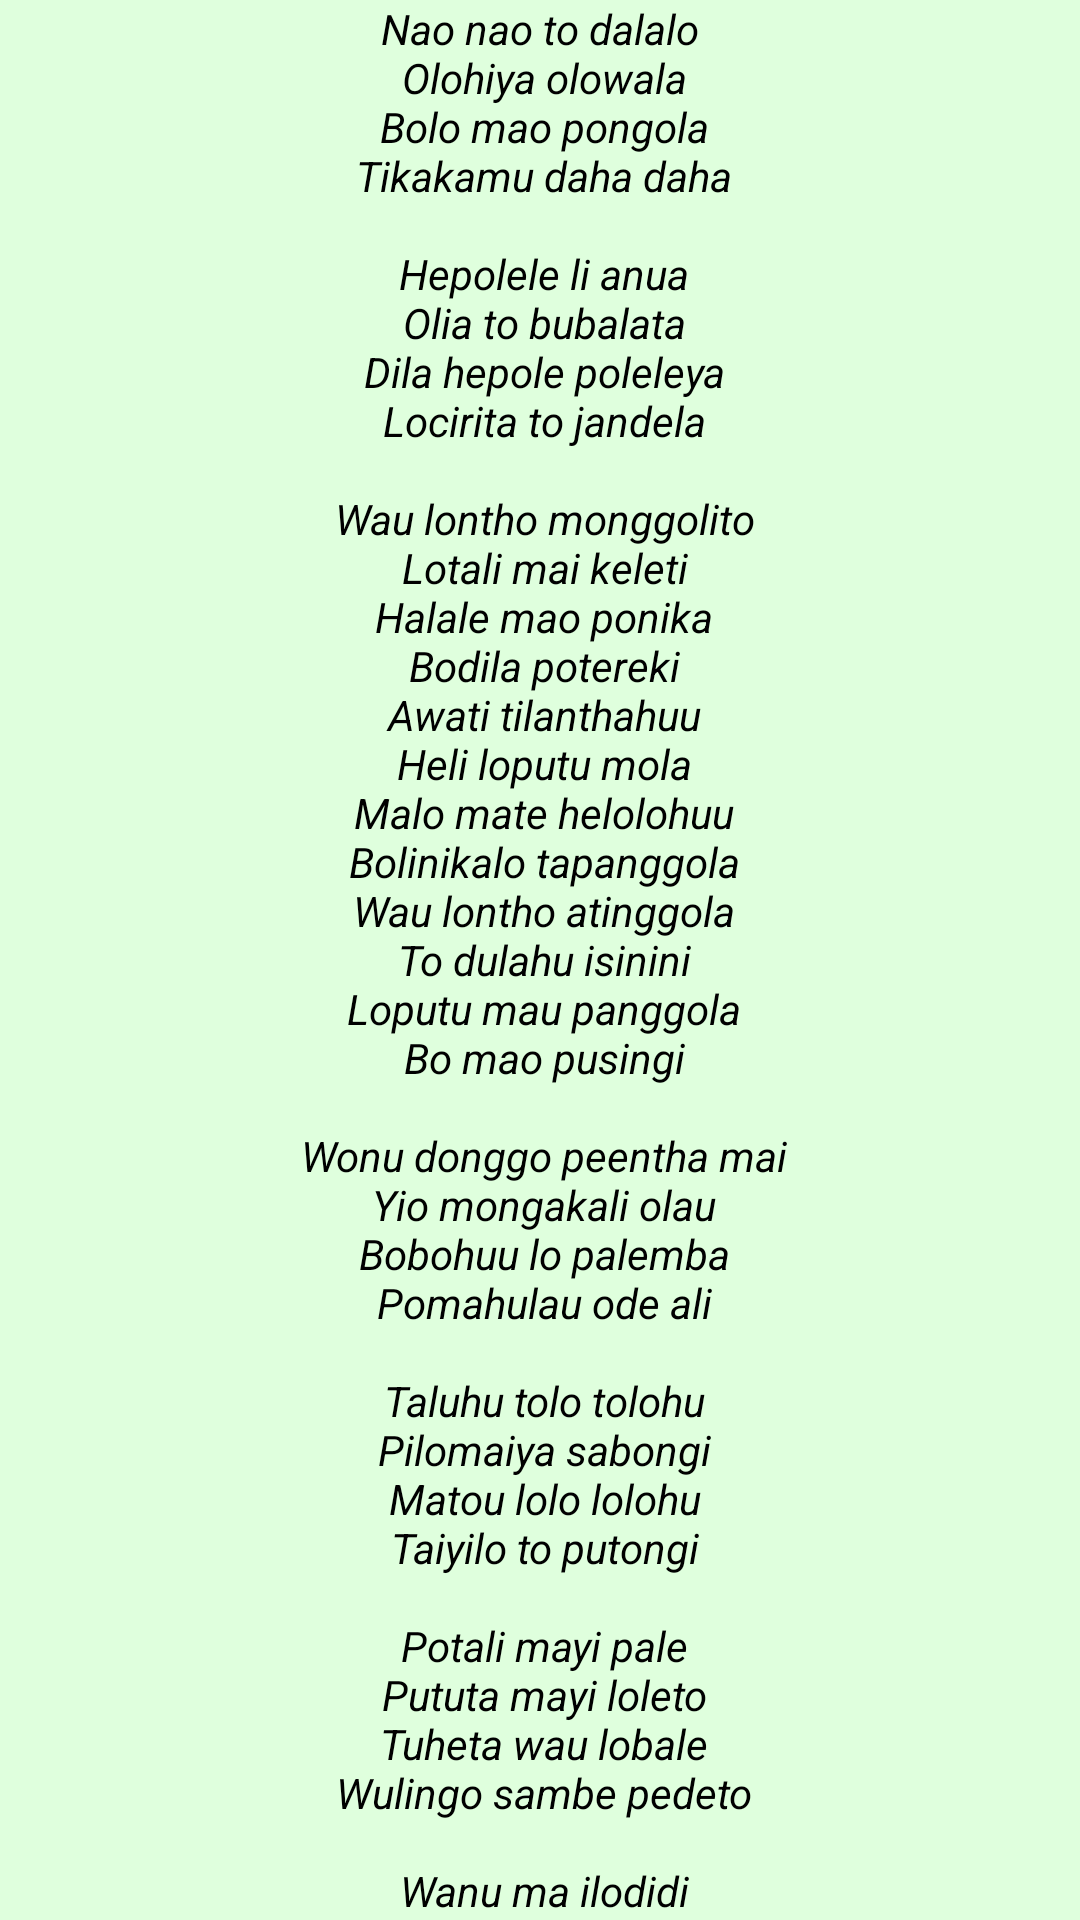

Reconstruct the res/layout file that produces this screen, plus the resources it refers to.
<!-- AndroidManifest.xml: application theme AppTheme -->
<!-- res/layout/lirik1.xml -->
<?xml version="1.0" encoding="utf-8"?>
<LinearLayout xmlns:android="http://schemas.android.com/apk/res/android"
    android:layout_width="match_parent"
    android:layout_height="match_parent">

    <ScrollView
        android:layout_width="match_parent"
        android:layout_height="match_parent"
        android:id="@+id/scrollView"
        android:layout_gravity="center_vertical"
        android:scrollbars="none">

        <LinearLayout
            android:orientation="vertical"
            android:layout_width="match_parent"
            android:layout_height="match_parent"
            android:gravity="center">

            <TextView
                android:layout_width="wrap_content"
                android:layout_height="wrap_content"
                android:text="@string/dana_dana"
                android:id="@+id/textView"
                android:gravity="center"
                android:textColor="#000000"
                android:textStyle="italic" />
        </LinearLayout>
    </ScrollView>

</LinearLayout>
<!-- resources referenced by this layout -->
<resources>
  <string name="dana_dana">Nao nao to dalalo\n Olohiya olowala\n Bolo mao pongola\n Tikakamu daha daha\n \n Hepolele li anua\n Olia to bubalata\n Dila hepole poleleya\n Locirita to jandela\n \n Wau lontho monggolito\n Lotali mai keleti\n Halale mao ponika\n Bodila potereki\n Awati tilanthahuu\n Heli loputu mola\n Malo mate helolohuu\n Bolinikalo tapanggola\n Wau lontho atinggola\n To dulahu isinini\n Loputu mau panggola\n Bo mao pusingi\n \n Wonu donggo peentha mai\n Yio mongakali olau\n Bobohuu lo palemba\n Pomahulau ode ali\n \n Taluhu tolo tolohu\n Pilomaiya sabongi\n Matou lolo lolohu\n Taiyilo to putongi\n \n Potali mayi pale\n Pututa mayi loleto\n Tuheta wau lobale\n Wulingo sambe pedeto\n \n Wanu ma ilodidi\n Lodehu mola to alo\n Silambe lo po hidi\n Dilalowali hiyalo\n \n Wau lontho mongolato\n Donggoyi lotali hawu\n Delo donggo polito\n Mohama hiyalo tawu\n \n Paituwa panggola\n Sengera logapatu\n Mohile motilandahu\n Dungito malodulahu</string>
  <style name="AppTheme" parent="Theme.AppCompat.Light.NoActionBar">
          
          <item name="android:windowBackground">@color/background</item>
          <item name="colorPrimary">@color/colorPrimary</item>
          <item name="colorPrimaryDark">@color/colorPrimaryDark</item>
          <item name="android:textColorPrimary">#0f3b00</item>
          <item name="colorAccent">@color/colorAccent</item>
      </style>
  <color name="background">#dfffdd</color>
  <color name="colorPrimary">#70cf1d</color>
  <color name="colorPrimaryDark">#027c00</color>
  <color name="colorAccent">#13d700</color>
</resources>
